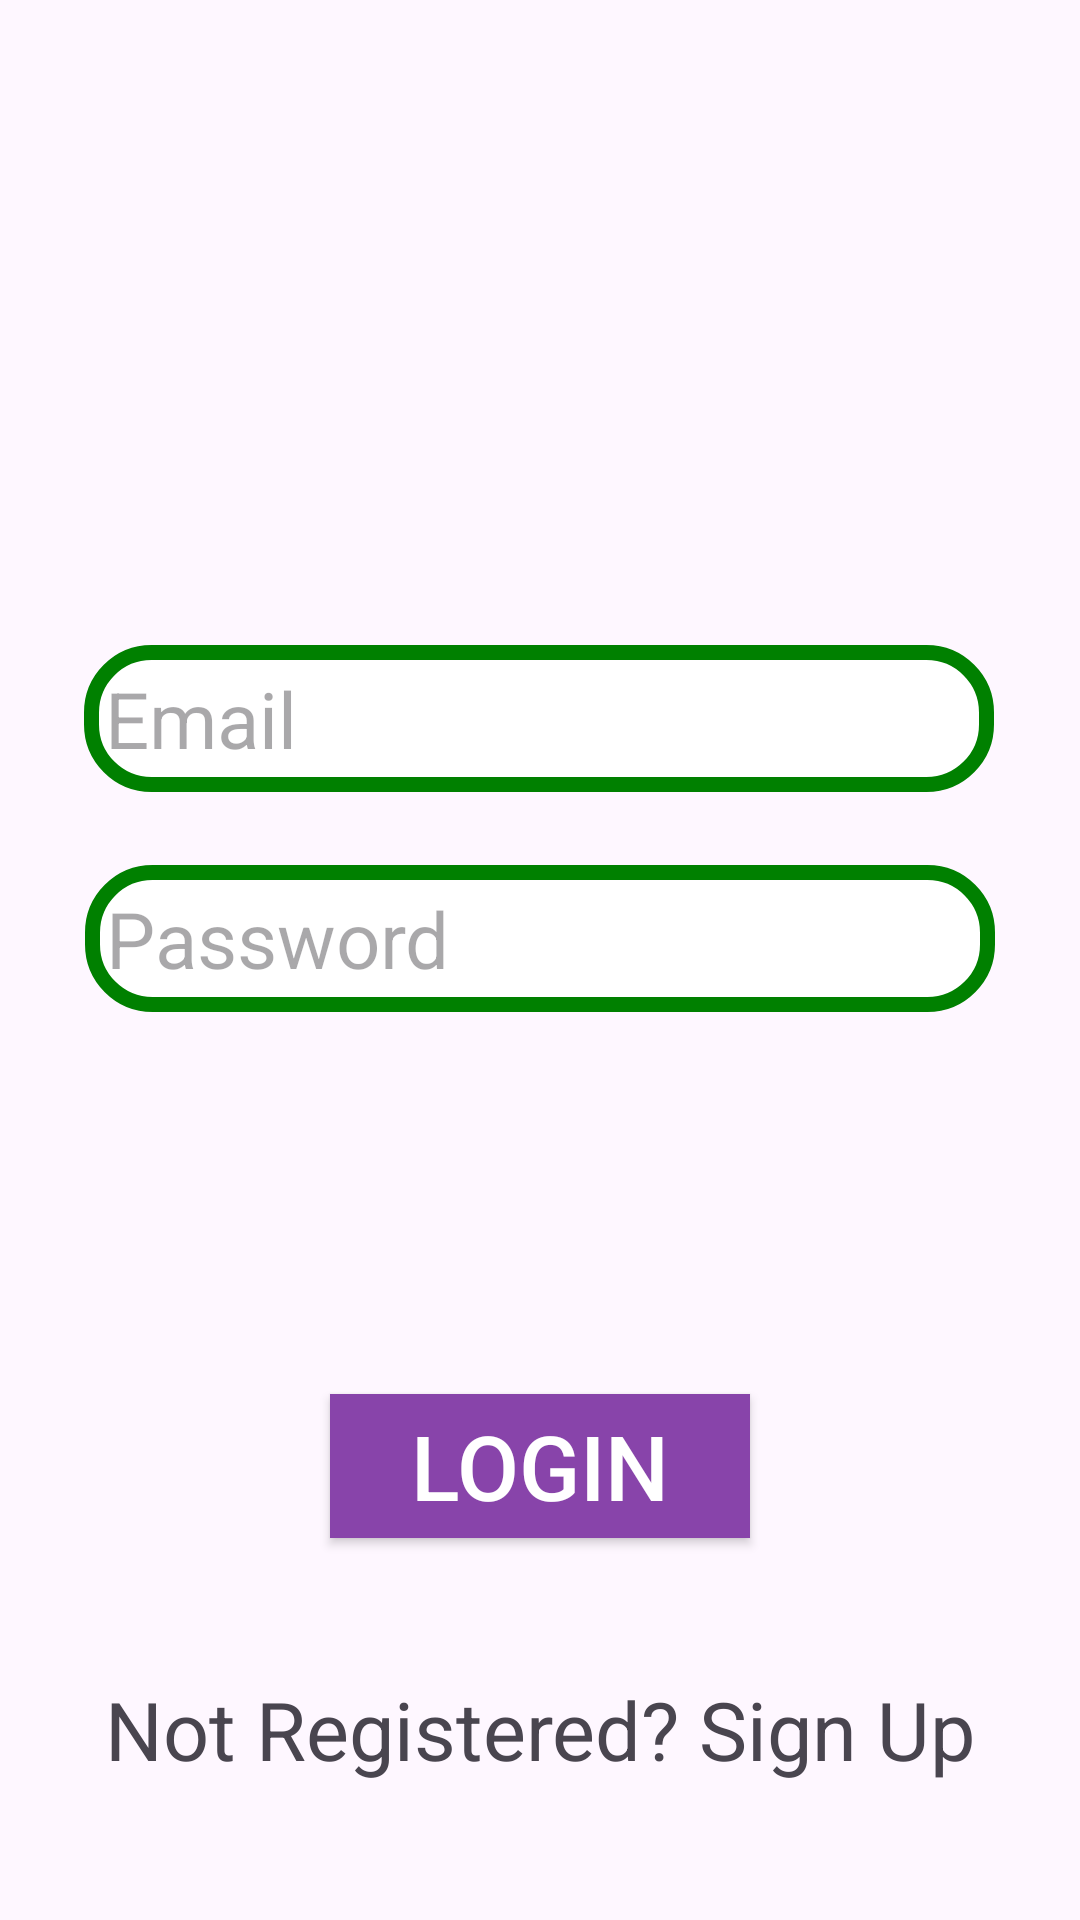

Android layout source for this screen:
<!-- AndroidManifest.xml: application theme Theme.StreamLine -->
<!-- res/layout/activity_login.xml -->
<?xml version="1.0" encoding="utf-8"?>
<androidx.constraintlayout.widget.ConstraintLayout xmlns:android="http://schemas.android.com/apk/res/android"
    xmlns:app="http://schemas.android.com/apk/res-auto"
    xmlns:tools="http://schemas.android.com/tools"
    android:layout_width="match_parent"
    android:layout_height="match_parent"
    tools:context=".Login">

    <EditText
        android:id="@+id/editTextEmailSignIn"
        android:layout_width="wrap_content"
        android:layout_height="wrap_content"
        android:layout_marginStart="84dp"
        android:layout_marginLeft="84dp"
        android:layout_marginTop="152dp"
        android:layout_marginEnd="85dp"
        android:layout_marginRight="85dp"
        android:layout_marginBottom="313dp"
        android:background="@drawable/custom"
        android:drawableLeft="@drawable/baseline_email_24"
        android:ems="10"
        android:hint="Email"
        android:inputType="textEmailAddress"
        android:textSize="26sp"
        app:layout_constraintBottom_toBottomOf="parent"
        app:layout_constraintEnd_toEndOf="parent"
        app:layout_constraintStart_toStartOf="parent"
        app:layout_constraintTop_toTopOf="parent" />

    <EditText
        android:id="@+id/editTextPasswordSignIn"
        android:layout_width="wrap_content"
        android:layout_height="wrap_content"
        android:layout_marginStart="85dp"
        android:layout_marginTop="8dp"
        android:layout_marginEnd="85dp"
        android:layout_marginBottom="8dp"
        android:background="@drawable/custom"
        android:drawableLeft="@drawable/baseline_person_24"
        android:ems="10"
        android:hint="Password"
        android:inputType="textPassword"
        android:textSize="26sp"
        app:layout_constraintBottom_toBottomOf="parent"
        app:layout_constraintEnd_toEndOf="parent"
        app:layout_constraintStart_toStartOf="parent"
        app:layout_constraintTop_toBottomOf="@+id/editTextEmailSignIn"
        app:layout_constraintVertical_bias="0.052" />

    <Button
        android:id="@+id/signInButton"
        android:layout_width="wrap_content"
        android:layout_height="wrap_content"
        android:background="#8844aa"
        android:ems="4"
        android:text="Login"
        android:textColor="#ffffff"
        android:textSize="30sp"
        app:layout_constraintBottom_toBottomOf="parent"
        app:layout_constraintEnd_toEndOf="parent"
        app:layout_constraintStart_toStartOf="parent"
        app:layout_constraintTop_toBottomOf="@+id/editTextPasswordSignIn" />

    <TextView
        android:id="@+id/textViewSignUp"
        android:layout_width="wrap_content"
        android:layout_height="wrap_content"
        android:text="Not Registered? Sign Up"
        android:textSize="27sp"
        app:layout_constraintBottom_toBottomOf="parent"
        app:layout_constraintEnd_toEndOf="parent"
        app:layout_constraintStart_toStartOf="parent"
        app:layout_constraintTop_toBottomOf="@+id/signInButton" />

</androidx.constraintlayout.widget.ConstraintLayout>
<!-- resources referenced by this layout -->
<resources>
  <!-- drawable custom (drawable) -->
  <?xml version="1.0" encoding="utf-8"?>
  <shape xmlns:android="http://schemas.android.com/apk/res/android">
  
      <solid android:color="#ffffff"/>
      <stroke android:width="5dip"
          android:color="#008000"/>
      <corners android:bottomLeftRadius="20dp"
          android:bottomRightRadius="20dp"
          android:topLeftRadius="20dp"
          android:topRightRadius="20dp"/>
  
      <padding android:bottom="7dip"
          android:top="7dip"
          android:right="7dip"
          android:left="7dip"/>
  
  
  </shape>
  <style name="Theme.StreamLine" parent="Base.Theme.StreamLine" />
  <style name="Base.Theme.StreamLine" parent="Theme.Material3.DayNight.NoActionBar">
          
          
      </style>
</resources>
